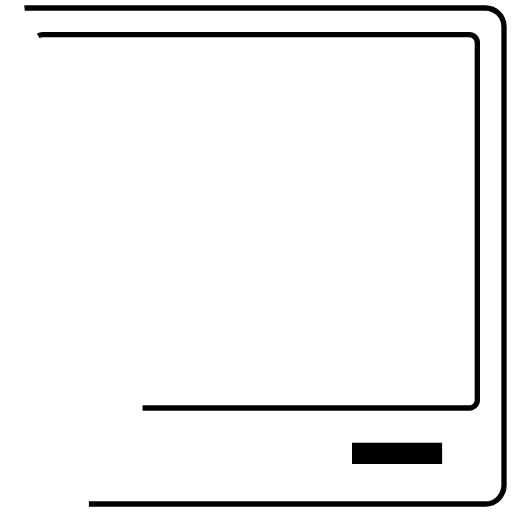
t = 0.00 s
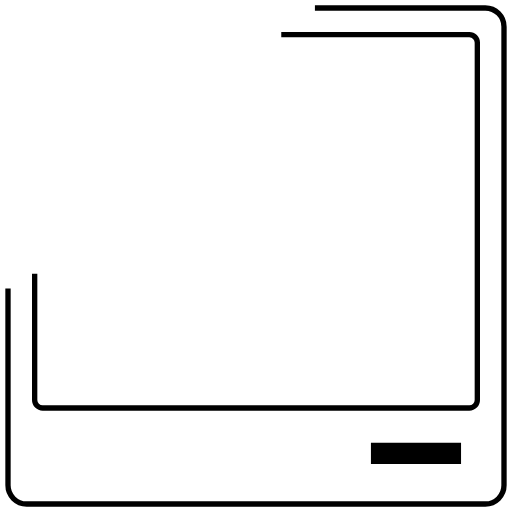
t = 0.44 s
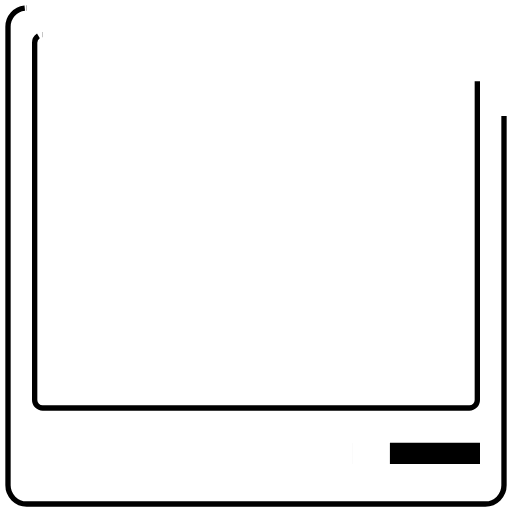
t = 0.87 s
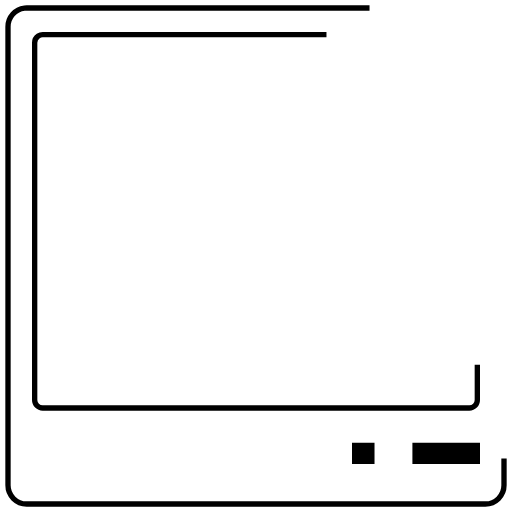
t = 1.39 s
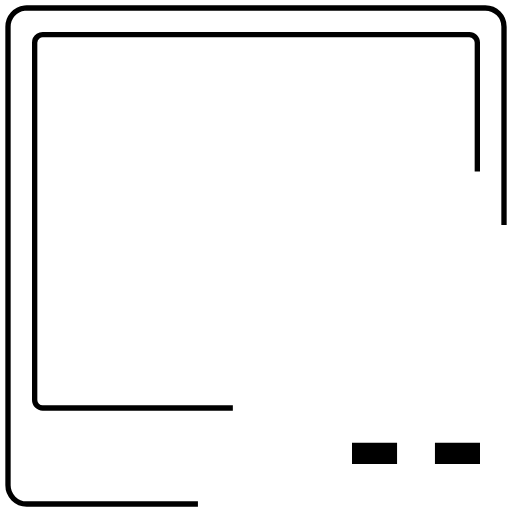
t = 1.91 s
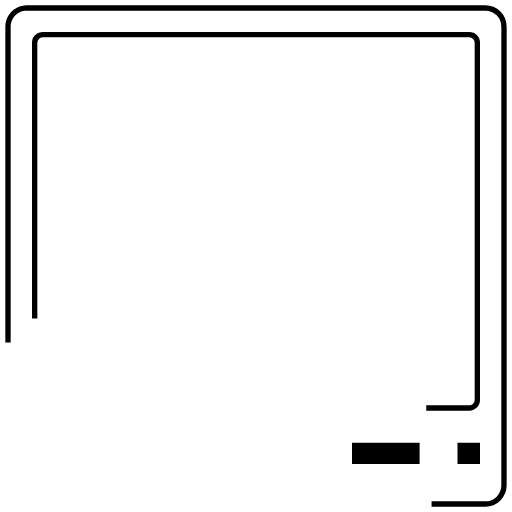
t = 2.42 s

The animated SVG that drew these frames (rendered in a browser with its animation timeline set to each time). Animation: 7 SMIL elements (animate=7); one cycle of 2.94 s, repeats indefinitely.

<?xml version="1.0" standalone="no"?>
<svg id="loader96px" width="96" height="96" viewBox="0 0 96 96" fill="none" xmlns="http://www.w3.org/2000/svg" style="max-width: 100%; max-height: 100%;">
<rect width="96" height="96" rx="4" fill="none" stroke-dasharray="0,0,265.05015625000004,111.44154296874997"><animate attributeType="XML" attributeName="stroke-dasharray" repeatCount="indefinite" dur="2.9411764705882355s" values="0,0,265.05015625000004,111.44154296874997; 
          0,111.44154296874997,265.05015625000004,0; 
          265.05015625000004,111.44154296874997,0,0" keyTimes="0; 0.29599999999999993; 1"></animate></rect>
<rect x="6.5" y="6.5" width="83" height="70" rx="1.5" stroke="black" stroke-dasharray="0,0,212.94962304687502,89.5356369628906"><animate attributeType="XML" attributeName="stroke-dasharray" repeatCount="indefinite" dur="2.9411764705882355s" values="0,0,212.94962304687502,89.5356369628906; 
          0,89.5356369628906,212.94962304687502,0; 
          212.94962304687502,89.5356369628906,0,0" keyTimes="0; 0.29599999999999993; 1"></animate></rect>
<rect x="1.5" y="1.5" width="93" height="93" rx="3.5" stroke="black" stroke-dasharray="0,0,257.26288671875005,108.16735009765623"><animate attributeType="XML" attributeName="stroke-dasharray" repeatCount="indefinite" dur="2.9411764705882355s" values="0,0,257.26288671875005,108.16735009765623; 
          0,108.16735009765623,257.26288671875005,0; 
          257.26288671875005,108.16735009765623,0,0" keyTimes="0; 0.29599999999999993; 1"></animate></rect>
<path d="M37.422 35.1131L45.9697 26H36.5476L28 35.1131L44.9412 55.0611L49.606 49.4608L37.422 35.1131Z" fill="" stroke-dasharray="0,0,61.032372070312505,25.661338256835933"><animate attributeType="XML" attributeName="stroke-dasharray" repeatCount="indefinite" dur="2.9411764705882355s" values="0,0,61.032372070312505,25.661338256835933; 
          0,25.661338256835933,61.032372070312505,0; 
          61.032372070312505,25.661338256835933,0,0" keyTimes="0; 0.29599999999999993; 1"></animate></path>
<path d="M55.9301 26H39.1738V28.7925H55.9301V26Z" fill="" stroke-dasharray="0,0,27.524707031250003,11.572888183593747"><animate attributeType="XML" attributeName="stroke-dasharray" repeatCount="indefinite" dur="2.9411764705882355s" values="0,0,27.524707031250003,11.572888183593747; 
          0,11.572888183593747,27.524707031250003,0; 
          27.524707031250003,11.572888183593747,0,0" keyTimes="0; 0.29599999999999993; 1"></animate></path>
<path d="M44.9395 55.0573L47.4356 58L66.5146 35.1054L58.1249 26H53.3484L61.6495 35.0053L44.9395 55.0573Z" fill="" stroke-dasharray="0,0,62.774389648437506,26.393777465820307"><animate attributeType="XML" attributeName="stroke-dasharray" repeatCount="indefinite" dur="2.9411764705882355s" values="0,0,62.774389648437506,26.393777465820307; 
          0,26.393777465820307,62.774389648437506,0; 
          62.774389648437506,26.393777465820307,0,0" keyTimes="0; 0.29599999999999993; 1"></animate></path>
<path d="M66 85L90 85" stroke="black" stroke-width="4" stroke-dasharray="0,0,16.896,7.103999999999998"><animate attributeType="XML" attributeName="stroke-dasharray" repeatCount="indefinite" dur="2.9411764705882355s" values="0,0,16.896,7.103999999999998; 
          0,7.103999999999998,16.896,0; 
          16.896,7.103999999999998,0,0" keyTimes="0; 0.29599999999999993; 1"></animate></path>
</svg>
